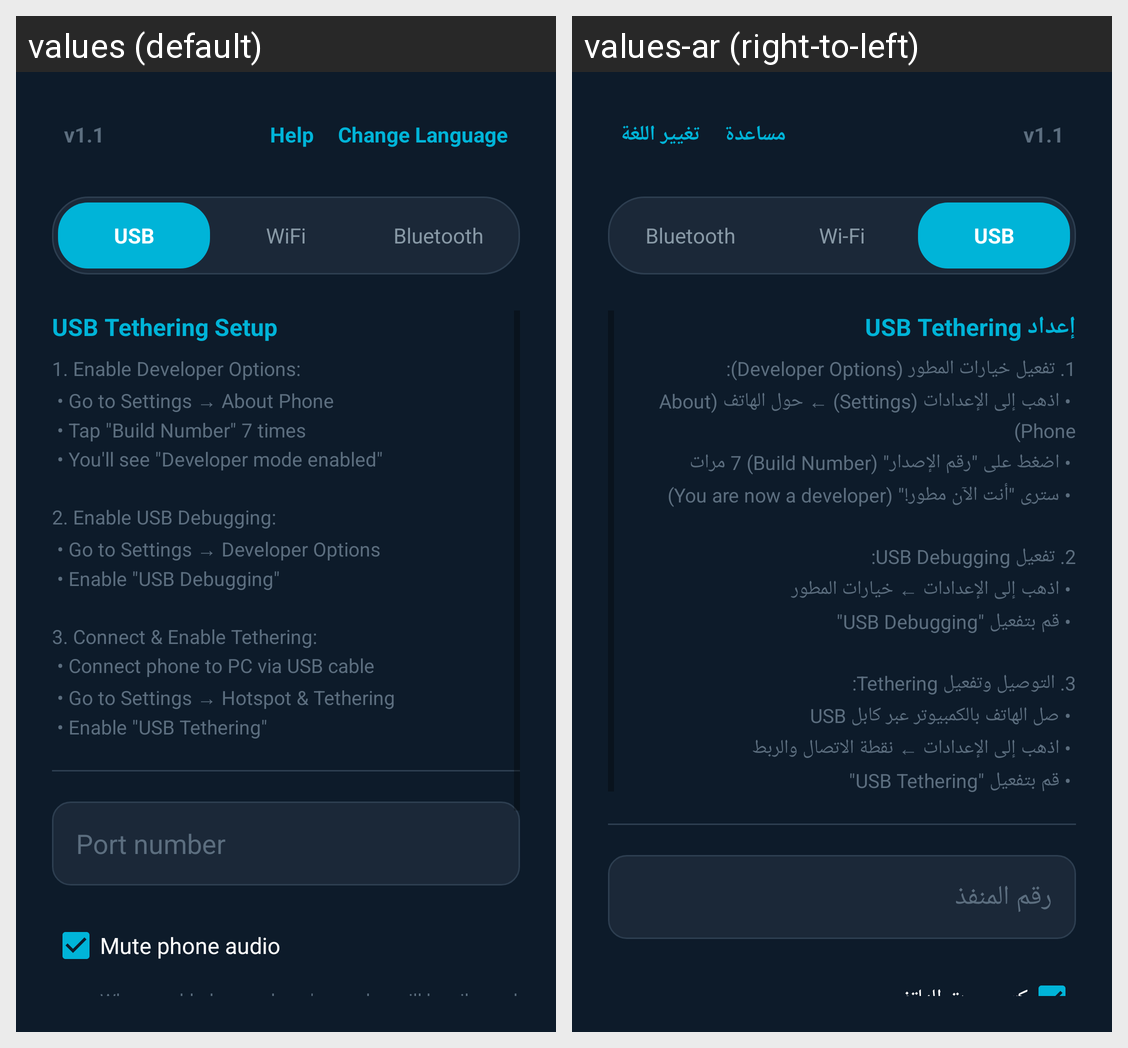

Translations of the strings shown on this Android screen, per locale in the grid:
Android screen res/layout/activity_main.xml rendered under 2 locales, left to right: values (default), values-ar (right-to-left). Device: Nexus 5 (rendered at 1080×1920; each locale shown at half size, 540×960, under a caption strip naming it); theme Theme.AudioStream.
Strings drawn on this screen, with the default value and each locale's value (text and hints the layout hard-codes, and strings that could not be matched under every locale, appear in the picture but are not listed):

action_help
  values: Help
  values-ar: مساعدة

change_language
  values: Change Language
  values-ar: تغيير اللغة

tab_usb
  values: USB
  values-ar: USB

tab_wifi
  values: WiFi
  values-ar: Wi-Fi

tab_bluetooth
  values: Bluetooth
  values-ar: Bluetooth

usb_setup_title
  values: USB Tethering Setup
  values-ar: إعداد USB Tethering

usb_instructions
  values: 1. Enable Developer Options:
       • Go to Settings → About Phone
       • Tap "Build Number" 7 times
       • You'll see "Developer mode enabled"
      
      2. Enable USB Debugging:
       • Go to Settings → Developer Options
       • Enable "USB Debugging"
      
      3. Connect & Enable Tethering:
       • Connect phone to PC via USB cable
       • Go to Settings → Hotspot & Tethering
       • Enable "USB Tethering"
  values-ar: 1. تفعيل خيارات المطور (Developer Options):
       • اذهب إلى الإعدادات (Settings) ← حول الهاتف (About Phone)
       • اضغط على "رقم الإصدار" (Build Number) 7 مرات
       • سترى "أنت الآن مطور!" (You are now a developer)
      
      2. تفعيل USB Debugging:
       • اذهب إلى الإعدادات ← خيارات المطور
       • قم بتفعيل "USB Debugging"
      
      3. التوصيل وتفعيل Tethering:
       • صل الهاتف بالكمبيوتر عبر كابل USB
       • اذهب إلى الإعدادات ← نقطة الاتصال …[clipped]

port_hint
  values: Port number
  values-ar: رقم المنفذ

mute_audio
  values: Mute phone audio
  values-ar: كتم صوت الهاتف
